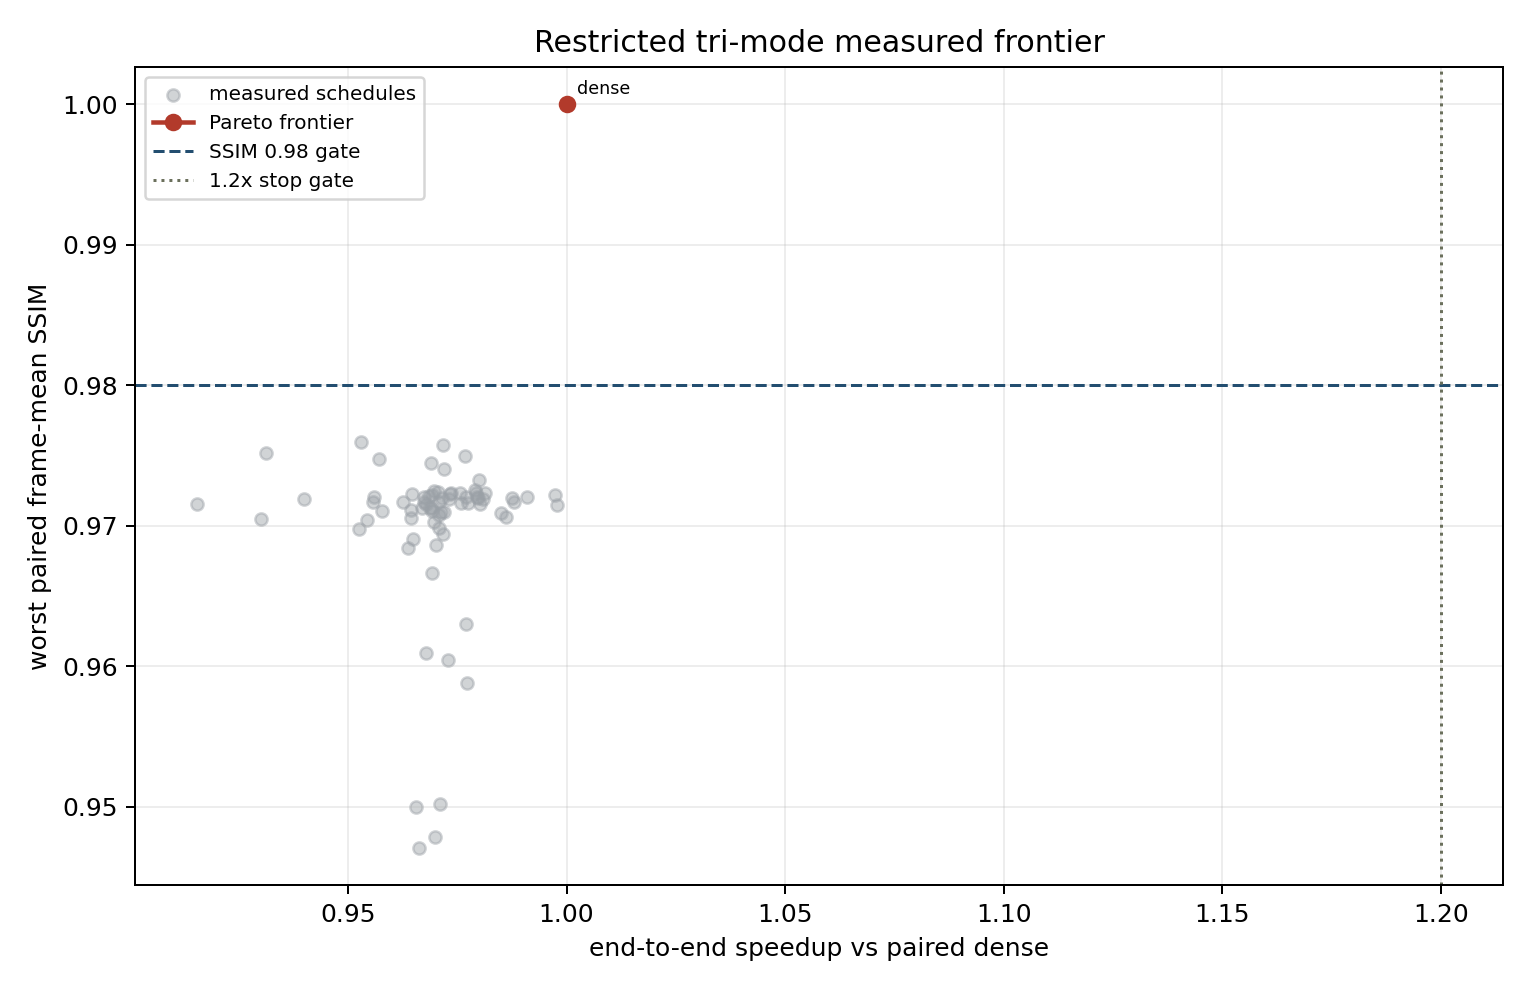

Source data for this figure (header and first rows):
method, schedule_family, schedule_action, schedule_cell_count, samples, speedup_geomean, speedup_mean, speedup_min, speedup_max, ssim_mean, ssim_min, ssim_p05, psnr_mean_db, requested_quant_mean, requested_cache_mean, executed_cache_mean, cache_fallbacks_mean, cache_refreshes_mean, pareto
dense, reference, , 0, 2, 1.0, 1.0, 1.0, 1.0, 1.0, 1.0, 1.0, inf, 0.0, 0.0, 0.0, 0.0, 0.0, True
